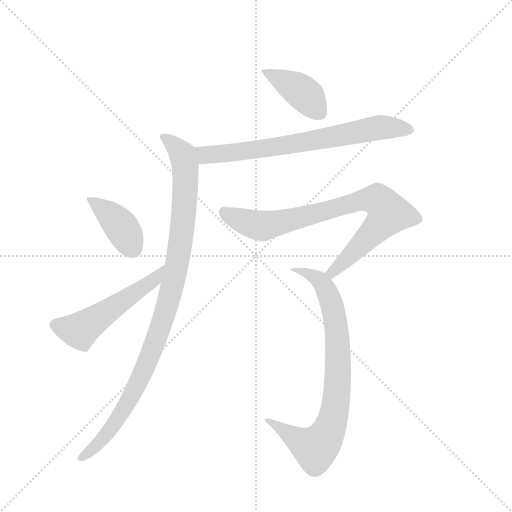
t = 0.00 s
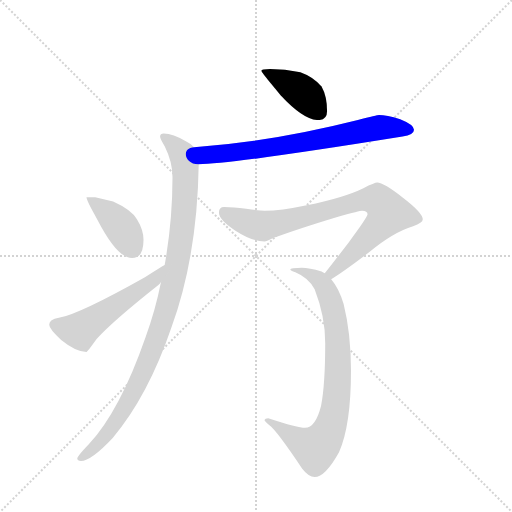
t = 1.16 s
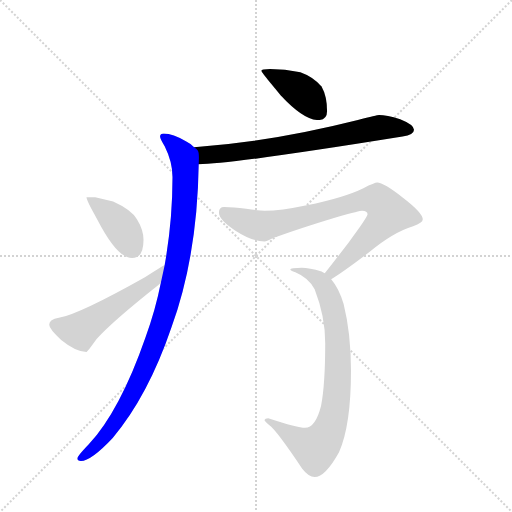
t = 2.32 s
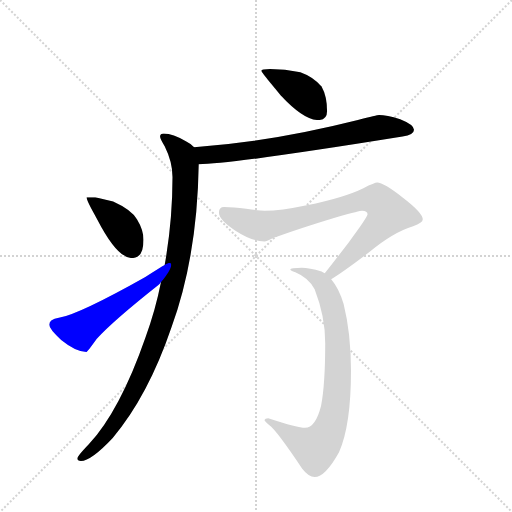
t = 3.48 s
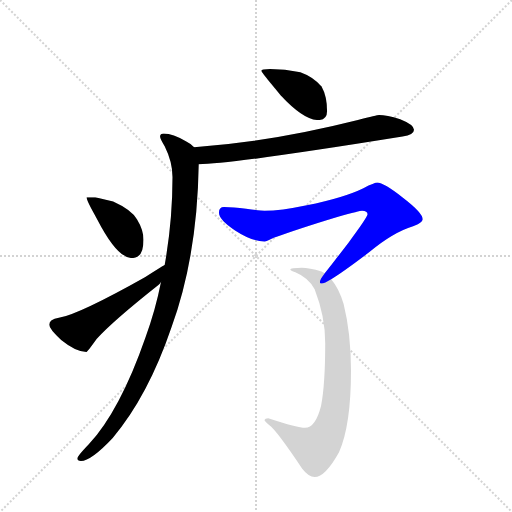
t = 4.63 s
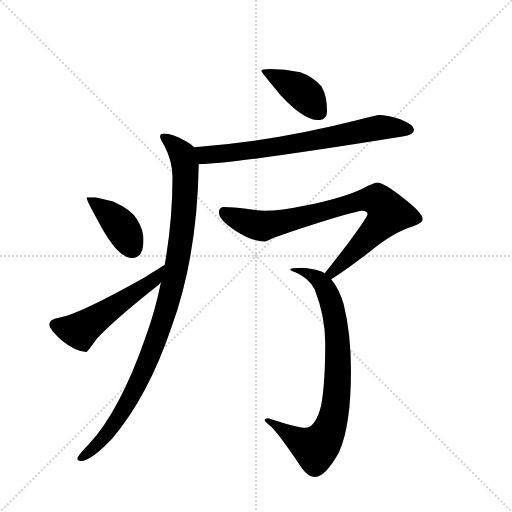
t = 5.79 s

The animated SVG that drew these frames (rendered in a browser with its animation timeline set to each time). Animation: 7 CSS @keyframes rules; one cycle of 5.79 s.

<svg version="1.1" viewBox="0 0 1024 1024" xmlns="http://www.w3.org/2000/svg">
  <g stroke="lightgray" stroke-dasharray="1,1" stroke-width="1" transform="scale(4, 4)">
    <line x1="0" y1="0" x2="256" y2="256"></line>
    <line x1="256" y1="0" x2="0" y2="256"></line>
    <line x1="128" y1="0" x2="128" y2="256"></line>
    <line x1="0" y1="128" x2="256" y2="128"></line>
  </g>
  <g transform="scale(0.92, -0.92) translate(60, -900)">
    <style type="text/css">
      
        @keyframes keyframes0 {
          from {
            stroke: blue;
            stroke-dashoffset: 411;
            stroke-width: 128;
          }
          57% {
            animation-timing-function: step-end;
            stroke: blue;
            stroke-dashoffset: 0;
            stroke-width: 128;
          }
          to {
            stroke: black;
            stroke-width: 1024;
          }
        }
        #make-me-a-hanzi-animation-0 {
          animation: keyframes0 0.58447265625s both;
          animation-delay: 0s;
          animation-timing-function: linear;
        }
      
        @keyframes keyframes1 {
          from {
            stroke: blue;
            stroke-dashoffset: 725;
            stroke-width: 128;
          }
          70% {
            animation-timing-function: step-end;
            stroke: blue;
            stroke-dashoffset: 0;
            stroke-width: 128;
          }
          to {
            stroke: black;
            stroke-width: 1024;
          }
        }
        #make-me-a-hanzi-animation-1 {
          animation: keyframes1 0.8400065104166666s both;
          animation-delay: 0.58447265625s;
          animation-timing-function: linear;
        }
      
        @keyframes keyframes2 {
          from {
            stroke: blue;
            stroke-dashoffset: 1033;
            stroke-width: 128;
          }
          77% {
            animation-timing-function: step-end;
            stroke: blue;
            stroke-dashoffset: 0;
            stroke-width: 128;
          }
          to {
            stroke: black;
            stroke-width: 1024;
          }
        }
        #make-me-a-hanzi-animation-2 {
          animation: keyframes2 1.0906575520833333s both;
          animation-delay: 1.4244791666666665s;
          animation-timing-function: linear;
        }
      
        @keyframes keyframes3 {
          from {
            stroke: blue;
            stroke-dashoffset: 402;
            stroke-width: 128;
          }
          57% {
            animation-timing-function: step-end;
            stroke: blue;
            stroke-dashoffset: 0;
            stroke-width: 128;
          }
          to {
            stroke: black;
            stroke-width: 1024;
          }
        }
        #make-me-a-hanzi-animation-3 {
          animation: keyframes3 0.5771484375s both;
          animation-delay: 2.51513671875s;
          animation-timing-function: linear;
        }
      
        @keyframes keyframes4 {
          from {
            stroke: blue;
            stroke-dashoffset: 534;
            stroke-width: 128;
          }
          63% {
            animation-timing-function: step-end;
            stroke: blue;
            stroke-dashoffset: 0;
            stroke-width: 128;
          }
          to {
            stroke: black;
            stroke-width: 1024;
          }
        }
        #make-me-a-hanzi-animation-4 {
          animation: keyframes4 0.6845703125s both;
          animation-delay: 3.09228515625s;
          animation-timing-function: linear;
        }
      
        @keyframes keyframes5 {
          from {
            stroke: blue;
            stroke-dashoffset: 828;
            stroke-width: 128;
          }
          73% {
            animation-timing-function: step-end;
            stroke: blue;
            stroke-dashoffset: 0;
            stroke-width: 128;
          }
          to {
            stroke: black;
            stroke-width: 1024;
          }
        }
        #make-me-a-hanzi-animation-5 {
          animation: keyframes5 0.923828125s both;
          animation-delay: 3.77685546875s;
          animation-timing-function: linear;
        }
      
        @keyframes keyframes6 {
          from {
            stroke: blue;
            stroke-dashoffset: 816;
            stroke-width: 128;
          }
          73% {
            animation-timing-function: step-end;
            stroke: blue;
            stroke-dashoffset: 0;
            stroke-width: 128;
          }
          to {
            stroke: black;
            stroke-width: 1024;
          }
        }
        #make-me-a-hanzi-animation-6 {
          animation: keyframes6 0.9140625s both;
          animation-delay: 4.70068359375s;
          animation-timing-function: linear;
        }
      
    </style>
    
      <path d="M 527 750 Q 508 750 508 746 Q 508 743 550 693 Q 600 639 632 639 Q 651 639 651 658 Q 651 691 639 712 Q 621 733 593 743 Q 559 750 527 750 Z" fill="lightgray"></path>
    
      <path d="M 764 650 Q 760 650 718 639 Q 527 591 362 580 C 332 578 342 542 372 543 Q 442 543 815 603 Q 840 607 840 618 Q 840 629 810 641 Q 780 650 764 650 Z" fill="lightgray"></path>
    
      <path d="M 362 580 Q 356 587 344 593 Q 316 610 296 610 Q 288 610 288 603 Q 288 598 298 582 Q 315 548 315 515 Q 315 419 298 324 L 290 287 Q 278 226 256 166 Q 201 8 133 -66 Q 108 -92 108 -97 Q 108 -102 116 -102 Q 138 -102 185 -52 Q 262 39 313 189 Q 369 343 372 543 C 373 572 373 572 362 580 Z" fill="lightgray"></path>
    
      <path d="M 147 471 L 128 471 Q 128 464 152 422 Q 195 339 227 339 Q 252 339 252 379 Q 252 400 238 423 Q 226 444 186 462 L 147 471 Z" fill="lightgray"></path>
    
      <path d="M 298 324 Q 289 319 256 298 Q 114 218 68 209 Q 47 206 47 194 Q 47 185 73 161 Q 105 135 128 135 Q 130 135 150 163 Q 184 201 285 281 Q 288 283 290 287 C 310 309 324 339 298 324 Z" fill="lightgray"></path>
    
      <path d="M 760 503 Q 755 503 730 491 Q 687 470 607 454 Q 550 442 515 442 Q 507 442 475 446 Q 447 450 427 450 Q 416 450 416 438 Q 416 422 451 399 Q 488 375 515 375 Q 520 375 535 383 Q 589 403 675 429 Q 723 442 727 442 Q 739 442 739 434 Q 739 428 698 373 Q 662 326 646 306 C 627 282 635 277 660 293 Q 685 308 743 352 Q 795 395 838 408 Q 859 416 859 423 Q 859 437 816 470 Q 774 503 760 503 Z" fill="lightgray"></path>
    
      <path d="M 646 306 Q 643 308 639 310 Q 612 318 596 318 Q 571 318 571 314 Q 571 312 582 308 Q 611 296 624 271 Q 647 212 647 154 Q 647 65 638 18 Q 626 -30 603 -30 Q 588 -30 523 -9 Q 516 -9 515 -13 Q 515 -15 525 -24 Q 541 -35 597 -119 Q 611 -137 624 -137 Q 647 -137 677 -83 Q 703 -25 703 94 Q 703 175 687 239 Q 677 273 660 293 L 646 306 Z" fill="lightgray"></path>
    
    
      <clipPath id="make-me-a-hanzi-clip-0">
        <path d="M 527 750 Q 508 750 508 746 Q 508 743 550 693 Q 600 639 632 639 Q 651 639 651 658 Q 651 691 639 712 Q 621 733 593 743 Q 559 750 527 750 Z"></path>
      </clipPath>
      <path clip-path="url(#make-me-a-hanzi-clip-0)" d="M 511 746 L 586 708 L 634 656" fill="none" id="make-me-a-hanzi-animation-0" stroke-dasharray="283 566" stroke-linecap="round"></path>
    
      <clipPath id="make-me-a-hanzi-clip-1">
        <path d="M 764 650 Q 760 650 718 639 Q 527 591 362 580 C 332 578 342 542 372 543 Q 442 543 815 603 Q 840 607 840 618 Q 840 629 810 641 Q 780 650 764 650 Z"></path>
      </clipPath>
      <path clip-path="url(#make-me-a-hanzi-clip-1)" d="M 370 575 L 387 563 L 410 564 L 614 592 L 756 621 L 830 618" fill="none" id="make-me-a-hanzi-animation-1" stroke-dasharray="597 1194" stroke-linecap="round"></path>
    
      <clipPath id="make-me-a-hanzi-clip-2">
        <path d="M 362 580 Q 356 587 344 593 Q 316 610 296 610 Q 288 610 288 603 Q 288 598 298 582 Q 315 548 315 515 Q 315 419 298 324 L 290 287 Q 278 226 256 166 Q 201 8 133 -66 Q 108 -92 108 -97 Q 108 -102 116 -102 Q 138 -102 185 -52 Q 262 39 313 189 Q 369 343 372 543 C 373 572 373 572 362 580 Z"></path>
      </clipPath>
      <path clip-path="url(#make-me-a-hanzi-clip-2)" d="M 296 601 L 337 564 L 344 518 L 335 389 L 313 272 L 278 156 L 235 56 L 185 -27 L 143 -76 L 114 -96" fill="none" id="make-me-a-hanzi-animation-2" stroke-dasharray="905 1810" stroke-linecap="round"></path>
    
      <clipPath id="make-me-a-hanzi-clip-3">
        <path d="M 147 471 L 128 471 Q 128 464 152 422 Q 195 339 227 339 Q 252 339 252 379 Q 252 400 238 423 Q 226 444 186 462 L 147 471 Z"></path>
      </clipPath>
      <path clip-path="url(#make-me-a-hanzi-clip-3)" d="M 133 469 L 197 415 L 228 361" fill="none" id="make-me-a-hanzi-animation-3" stroke-dasharray="274 548" stroke-linecap="round"></path>
    
      <clipPath id="make-me-a-hanzi-clip-4">
        <path d="M 298 324 Q 289 319 256 298 Q 114 218 68 209 Q 47 206 47 194 Q 47 185 73 161 Q 105 135 128 135 Q 130 135 150 163 Q 184 201 285 281 Q 288 283 290 287 C 310 309 324 339 298 324 Z"></path>
      </clipPath>
      <path clip-path="url(#make-me-a-hanzi-clip-4)" d="M 59 194 L 111 182 L 268 285 L 289 315" fill="none" id="make-me-a-hanzi-animation-4" stroke-dasharray="406 812" stroke-linecap="round"></path>
    
      <clipPath id="make-me-a-hanzi-clip-5">
        <path d="M 760 503 Q 755 503 730 491 Q 687 470 607 454 Q 550 442 515 442 Q 507 442 475 446 Q 447 450 427 450 Q 416 450 416 438 Q 416 422 451 399 Q 488 375 515 375 Q 520 375 535 383 Q 589 403 675 429 Q 723 442 727 442 Q 739 442 739 434 Q 739 428 698 373 Q 662 326 646 306 C 627 282 635 277 660 293 Q 685 308 743 352 Q 795 395 838 408 Q 859 416 859 423 Q 859 437 816 470 Q 774 503 760 503 Z"></path>
      </clipPath>
      <path clip-path="url(#make-me-a-hanzi-clip-5)" d="M 426 440 L 457 423 L 515 409 L 723 464 L 763 463 L 785 435 L 708 351 L 661 307 L 653 307" fill="none" id="make-me-a-hanzi-animation-5" stroke-dasharray="700 1400" stroke-linecap="round"></path>
    
      <clipPath id="make-me-a-hanzi-clip-6">
        <path d="M 646 306 Q 643 308 639 310 Q 612 318 596 318 Q 571 318 571 314 Q 571 312 582 308 Q 611 296 624 271 Q 647 212 647 154 Q 647 65 638 18 Q 626 -30 603 -30 Q 588 -30 523 -9 Q 516 -9 515 -13 Q 515 -15 525 -24 Q 541 -35 597 -119 Q 611 -137 624 -137 Q 647 -137 677 -83 Q 703 -25 703 94 Q 703 175 687 239 Q 677 273 660 293 L 646 306 Z"></path>
      </clipPath>
      <path clip-path="url(#make-me-a-hanzi-clip-6)" d="M 587 316 L 633 292 L 652 265 L 661 239 L 675 132 L 669 16 L 655 -35 L 626 -74 L 587 -56 L 532 -15 L 522 -17" fill="none" id="make-me-a-hanzi-animation-6" stroke-dasharray="688 1376" stroke-linecap="round"></path>
    
  </g>
</svg>
